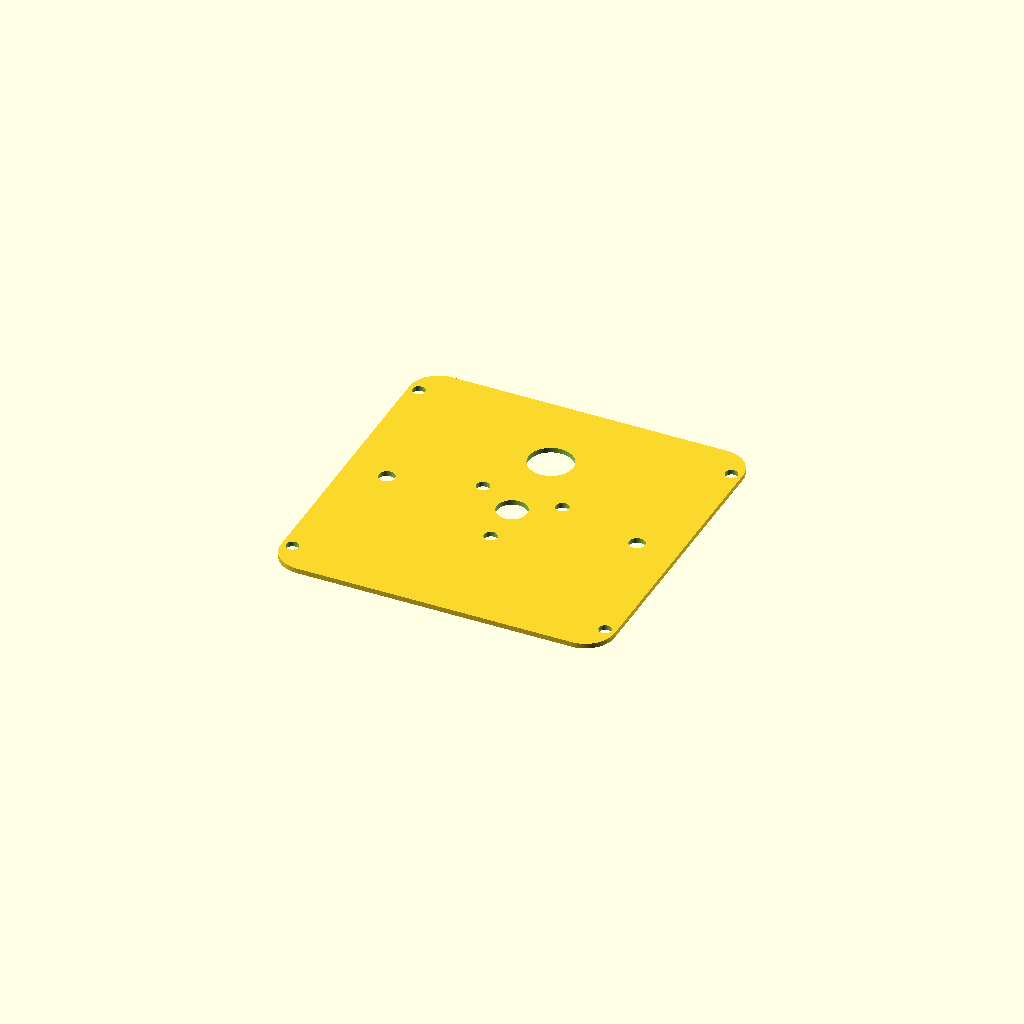
Cell 1: the model at its default parameters.
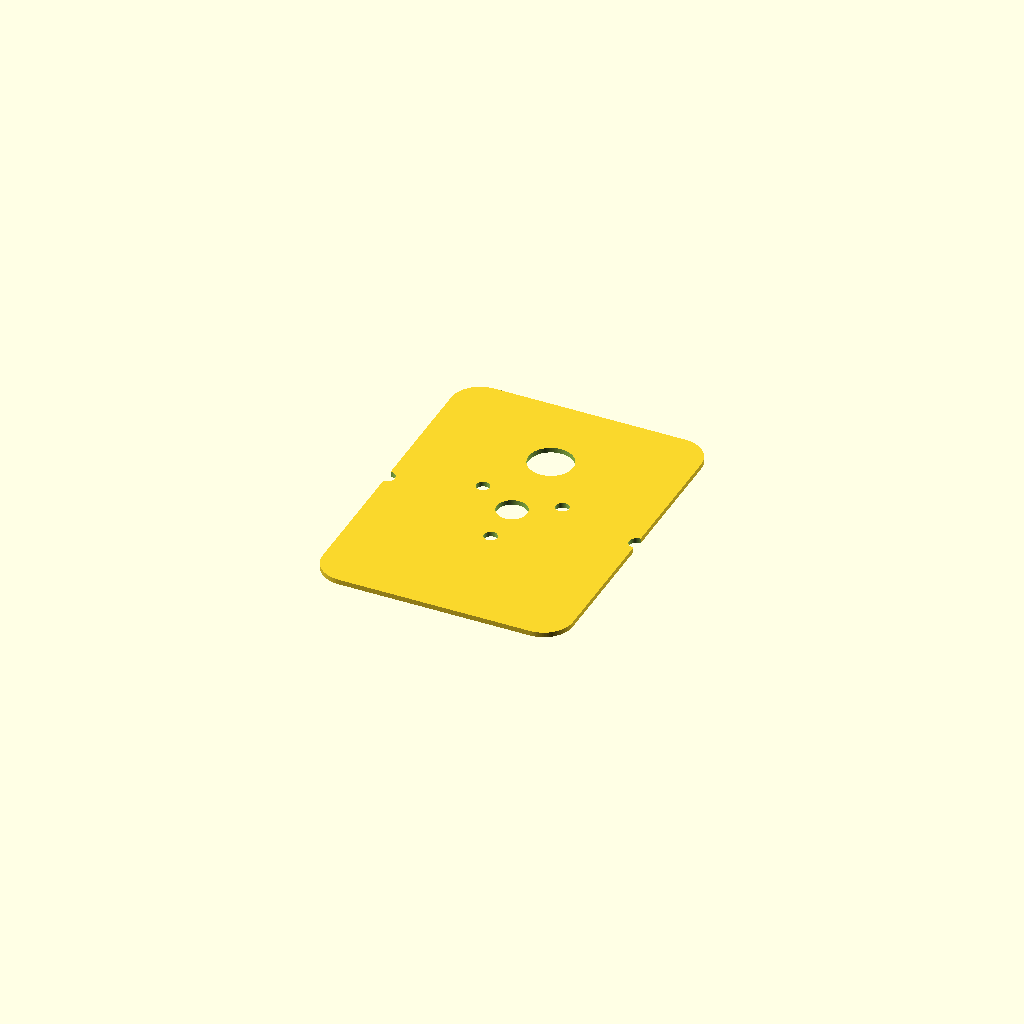
Cell 2: plate_w = 60 (everything else at default).
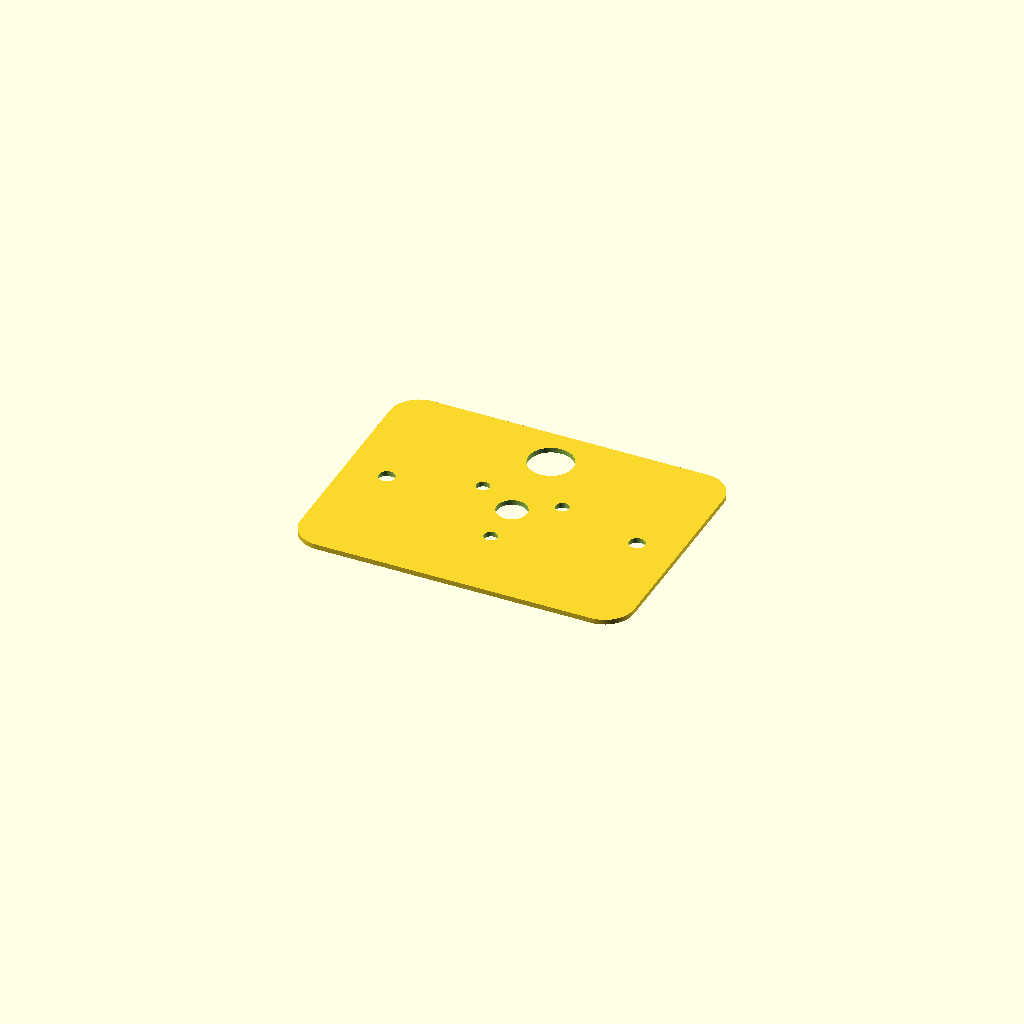
Cell 3: plate_h = 60 (everything else at default).
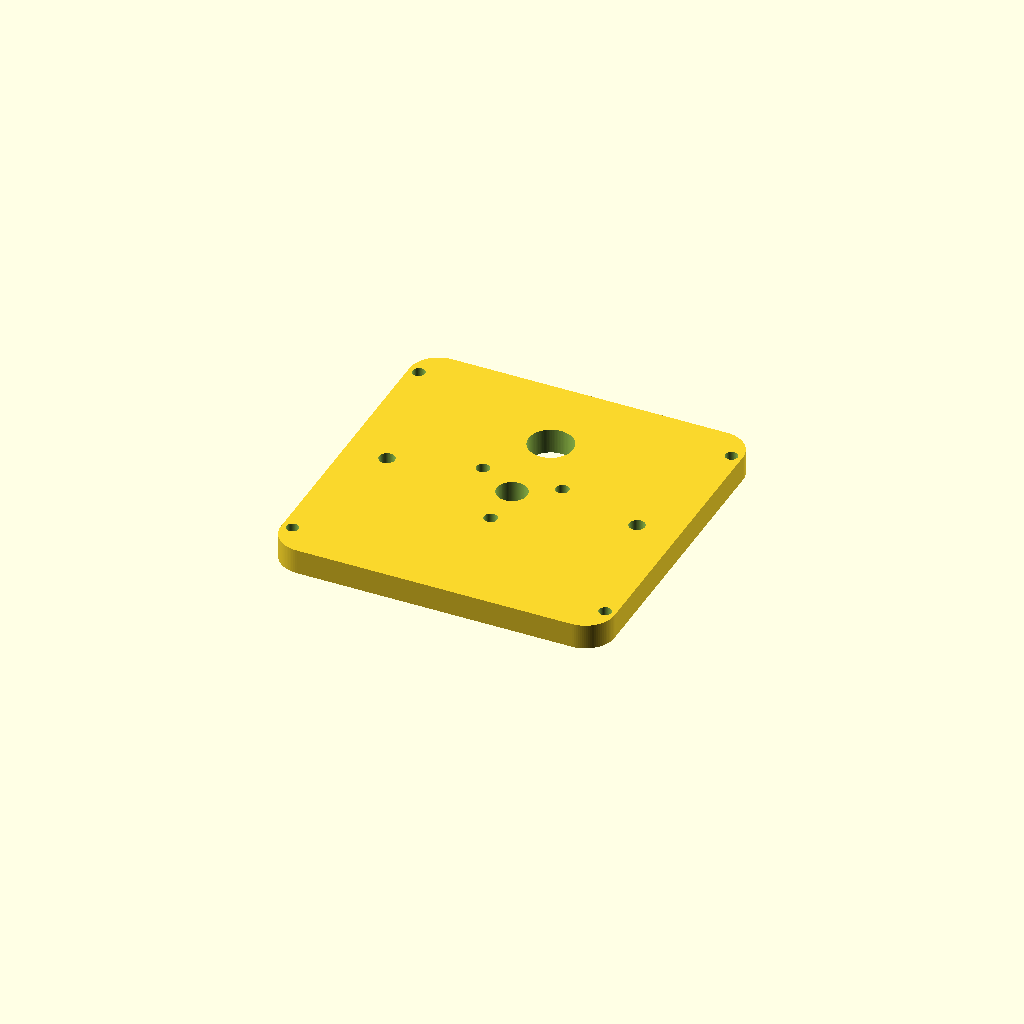
Cell 4: plate_t = 6 (everything else at default).
All cells are drawn from one camera (rotation 55°, 0°, 25°, orthographic, colour scheme Cornfield), so only the parameter changes between them.
Source of the model, firmware/hw/scad/faceplate_004.scad:
// Chytrá budka — kamera "dekl" — v004
// PoC placka co LEŽÍ na vršku ABB Tango surface boxu 80x80x28 (vnitřní hloubka 26).
// Tisk: PETG, 0.6 tryska, MK4IS, 1.2 mm, naplocho lícem dolů, díry svisle, bez podpor.
//
// ZMĚNY proti v003 (z reálného přiměření tisku):
//  - LED Ø3.2 sedí přesně -> beze změny.
//  - PIR utáhnout -> vlastní (menší) vůle pir_clear.
//  - Kamera "plus minus" -> beze změny.
//  - NOVÉ: rohové výstupky krabice Ø2.5 / v2.1 mm, rozteč 75x65 -> 4 průchozí díry,
//          aby placka dosedla na okraj (peg je vyšší než tloušťka placky -> musí být skrz).
//
// Naměřeno posuvkou: kamera tubus 6.94, PIR dóm 10.55, IR LED 3.0.
// POZN.: IR LED u čočky = riziko glare v noci -> ir_ring_r parametrický.

/* [Placka — ABB Tango 80x80, leží na vršku] */
plate_w     = 80;    // [60:0.1:90] šířka X (mm)
plate_h     = 80;    // [60:0.1:90] výška Y (mm)
plate_t     = 1.2;   // [0.8:0.2:6] tloušťka (mm)
corner_r    = 7;     // [0:0.5:15] zaoblení rohů (mm)

/* [Montáž — body na vypínač/zásuvku] */
mount_pitch = 60;    // [40:0.5:70] rozteč šroubů vodorovně, střed-střed (mm)
mount_y_off = 0;     // [-15:0.5:15] svislý posun obou děr od středu (mm)
mount_d     = 3.8;   // [2.5:0.1:6] Ø díry = vůle pro samořez (mm)

/* [Rohové výstupky krabice -> průchozí díry] */
peg_holes    = true; // díry pro rohové výstupky, aby placka dosedla
peg_pitch_x  = 75;   // [50:0.5:80] rozteč výstupků X (vodorovně) (mm)
peg_pitch_y  = 65;   // [50:0.5:80] rozteč výstupků Y (svisle) (mm)
peg_hole_d   = 3.0;  // [2.5:0.1:5] Ø díry (výstupek 2.5 + vůle) (mm)

/* [Naměřené rozměry + vůle] */
cam_barrel_d = 6.94;  // [4:0.01:14] změřený Ø tubusu objektivu (mm)
pir_dome_d   = 10.55; // [6:0.01:16] změřený Ø PIR dómu (mm)
led_d        = 3.0;   // [2:0.1:6]  nominální Ø LED (mm)
cam_clear    = 0.3;   // [0:0.05:0.8] vůle kamera ("plus minus" -> beze změny) (mm)
pir_clear    = 0.1;   // [-0.2:0.05:0.6] vůle PIR (utáhnuto z 0.3) (mm)
led_clear    = 0.2;   // [0:0.05:0.8] vůle LED (sedí přesně) (mm)

/* [Pozice — kamera ve středu] */
cam_x       = 0;     // [-30:30] střed kamery X (mm)
cam_y       = 0;     // [-30:30] střed kamery Y (mm)
pir_dx      = 0;     // [-40:40] PIR posun od kamery X (mm)
pir_dy      = 20;    // [-40:40] PIR posun od kamery Y (mm)

/* [IR LED kruh] */
ir_count     = 3;    // [1:6] počet IR LED
ir_ring_r    = 11;   // [5:30] poloměr kruhu okolo kamery (mm)
ir_start_ang = -90;  // [-180:180] úhel první LED (0=vpravo, -90=dole)

/* [Render] */
$fn = 96;

// odvozené průměry otvorů
cam_hole_d = cam_barrel_d + cam_clear;
pir_hole_d = pir_dome_d   + pir_clear;
ir_hole_d  = led_d        + led_clear;

module rounded_rect(w, h, r) {
    if (r > 0) offset(r) square([w - 2*r, h - 2*r], center = true);
    else square([w, h], center = true);
}

module thru(d) {
    translate([0, 0, -1]) cylinder(h = plate_t + 2, d = d);
}

module faceplate() {
    difference() {
        linear_extrude(plate_t)
            rounded_rect(plate_w, plate_h, corner_r);

        translate([cam_x, cam_y]) thru(cam_hole_d);                       // kamera
        translate([cam_x + pir_dx, cam_y + pir_dy]) thru(pir_hole_d);     // PIR

        for (i = [0 : ir_count - 1]) {                                    // IR LED kruh
            a = ir_start_ang + i * 360 / ir_count;
            translate([cam_x + ir_ring_r * cos(a),
                       cam_y + ir_ring_r * sin(a)]) thru(ir_hole_d);
        }

        for (sx = [-1, 1])                                                // 2x montáž (60 vodorovně)
            translate([sx * mount_pitch/2, mount_y_off]) thru(mount_d);

        if (peg_holes)                                                    // 4x rohový výstupek (75x65)
            for (sx = [-1, 1], sy = [-1, 1])
                translate([sx * peg_pitch_x/2, sy * peg_pitch_y/2]) thru(peg_hole_d);
    }
}

faceplate();
Customizer parameters (derived from the source; name, type, default, range or options):
plate_w: number, default 80, range 60 to 90, step 0.1
plate_h: number, default 80, range 60 to 90, step 0.1
plate_t: number, default 1.2, range 0.8 to 6, step 0.2
corner_r: number, default 7, range 0 to 15, step 0.5
mount_pitch: number, default 60, range 40 to 70, step 0.5
mount_y_off: number, default 0, range -15 to 15, step 0.5
mount_d: number, default 3.8, range 2.5 to 6, step 0.1
peg_holes: bool, default true
peg_pitch_x: number, default 75, range 50 to 80, step 0.5
peg_pitch_y: number, default 65, range 50 to 80, step 0.5
peg_hole_d: number, default 3, range 2.5 to 5, step 0.1
cam_barrel_d: number, default 6.94, range 4 to 14, step 0.01
pir_dome_d: number, default 10.55, range 6 to 16, step 0.01
led_d: number, default 3, range 2 to 6, step 0.1
cam_clear: number, default 0.3, range 0 to 0.8, step 0.05
pir_clear: number, default 0.1, range -0.2 to 0.6, step 0.05
led_clear: number, default 0.2, range 0 to 0.8, step 0.05
cam_x: number, default 0, range -30 to 30
cam_y: number, default 0, range -30 to 30
pir_dx: number, default 0, range -40 to 40
pir_dy: number, default 20, range -40 to 40
ir_count: number, default 3, range 1 to 6
ir_ring_r: number, default 11, range 5 to 30
ir_start_ang: number, default -90, range -180 to 180
